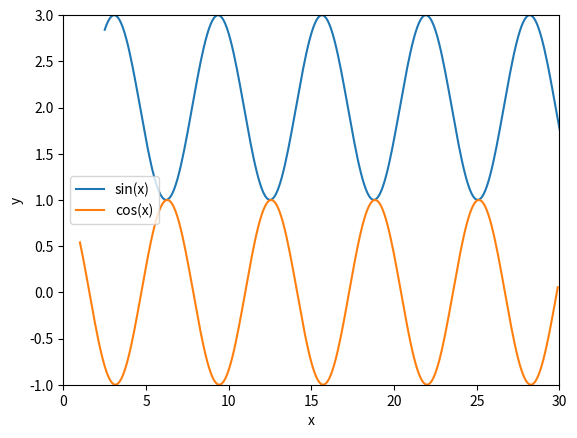

Reproduce this figure in Python.
import matplotlib.pyplot as plt
import numpy as np

x = np.arange(1, 30, 0.1)
s = np.sin(x)
c = np.cos(x)
plt.plot(x+1.5, s+2, label='sin(x)')
plt.plot(x, c, label='cos(x)')
plt.xlabel('x')
plt.ylabel('y')
plt.axis([0,30,-1,3])
plt.legend()
plt.show()